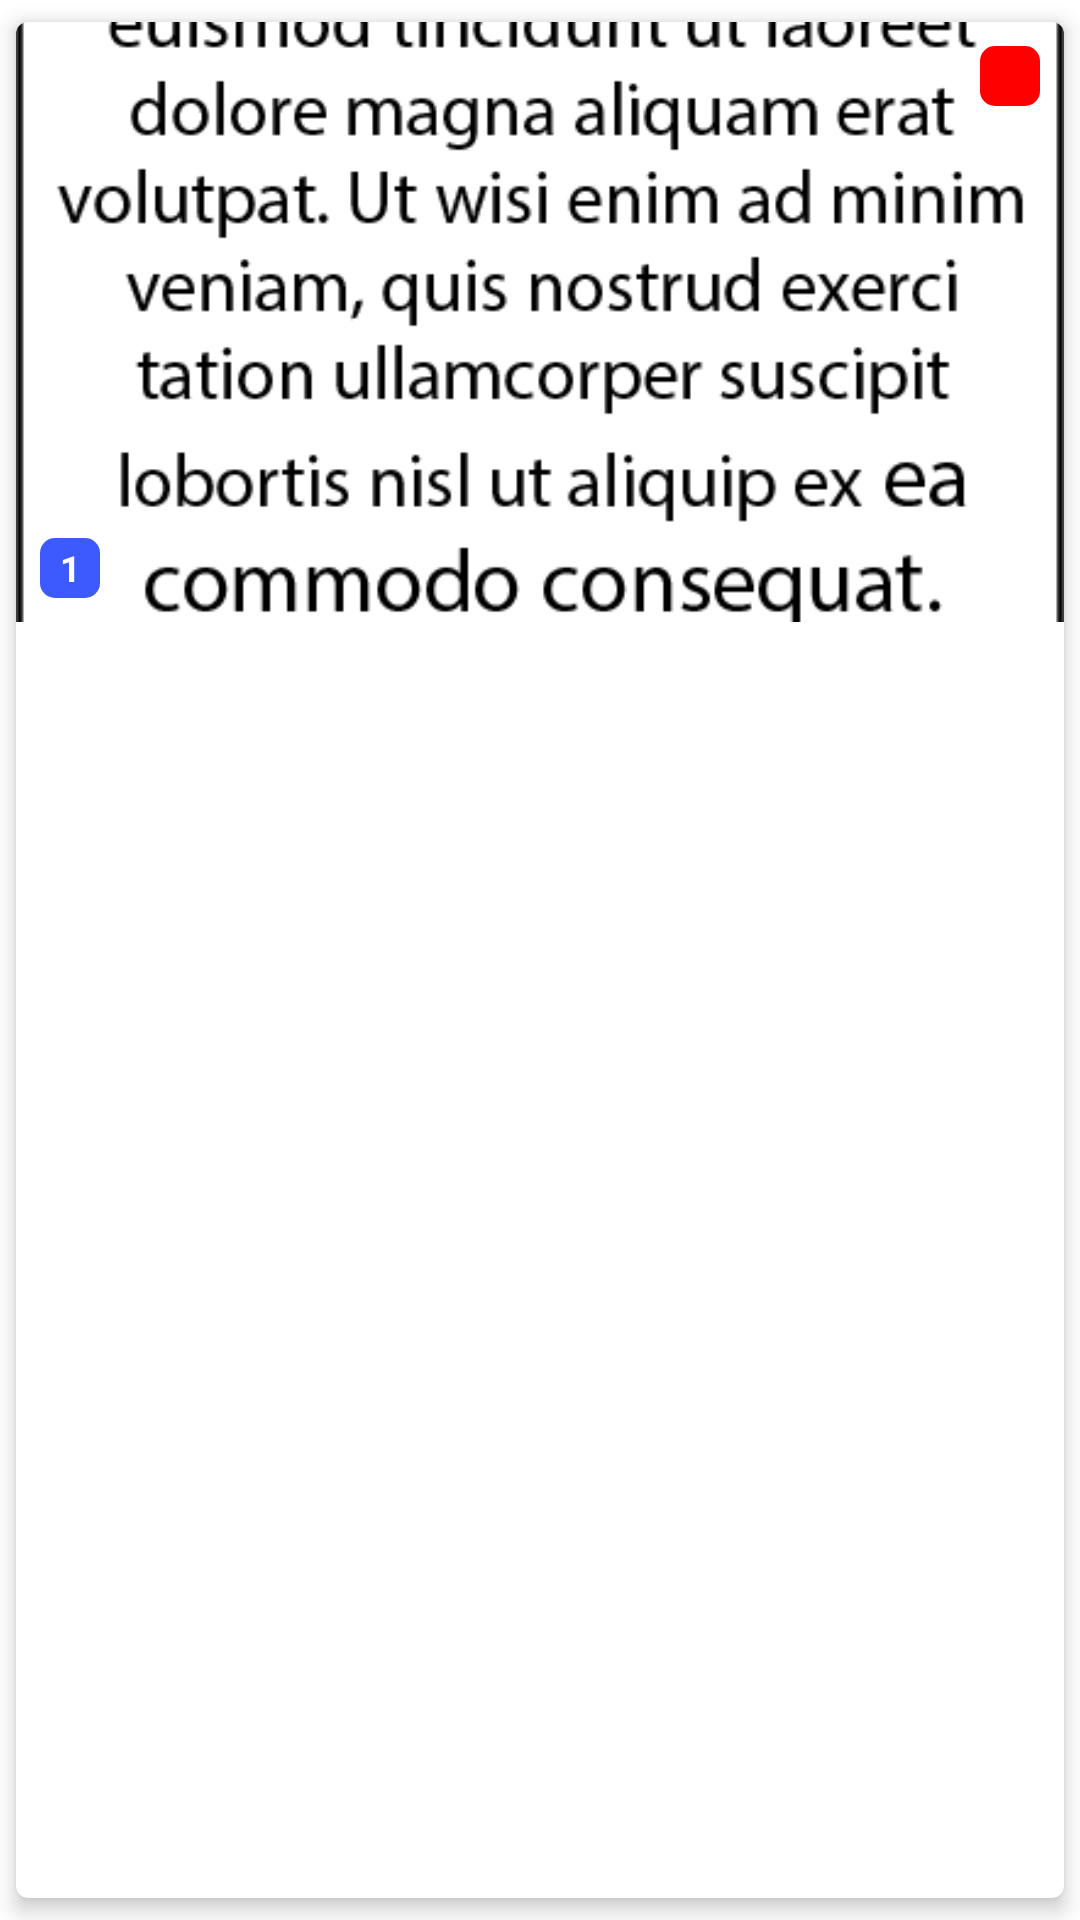

Reconstruct the res/layout file that produces this screen, plus the resources it refers to.
<!-- AndroidManifest.xml: application theme AppTheme -->
<!-- res/layout/rowimage.xml -->
<?xml version="1.0" encoding="utf-8"?>
<androidx.cardview.widget.CardView xmlns:android="http://schemas.android.com/apk/res/android"
    android:layout_width="match_parent"
    android:layout_height="wrap_content"
    app:cardElevation="4dp"
    app:cardCornerRadius="4dp"
    app:cardUseCompatPadding="true"
    app:cardPreventCornerOverlap="true"
    xmlns:app="http://schemas.android.com/apk/res-auto">
    <RelativeLayout
        android:layout_width="match_parent"
        android:layout_height="wrap_content">

        <androidx.appcompat.widget.AppCompatImageView
            android:id="@+id/imageitem"
            android:layout_width="match_parent"
            android:layout_height="200dp"
            app:srcCompat="@drawable/temppage"
            android:scaleType="centerCrop"/>

        <ImageView
            android:id="@+id/remove_page_from_pdf"
            android:layout_width="20dp"
            android:layout_height="20dp"
            android:src="@drawable/ic_baseline_close_24"
            android:background="@drawable/roundsquare"
            android:layout_alignEnd="@+id/imageitem"
            android:layout_alignTop="@id/imageitem"
            android:layout_marginEnd="8dp"
            android:layout_marginTop="8dp"
            app:tint="#fff"
            android:scaleType="centerCrop"
            android:backgroundTint="#ff0000"/>
        <TextView
            android:id="@+id/photo_number"
            android:layout_width="20dp"
            android:layout_height="20dp"
            android:text="1"
            android:textColor="@color/colorWhite"
            android:padding="1dp"
            android:gravity="center"
            android:textSize="12sp"
            android:textStyle="bold"
            android:layout_alignBottom="@id/imageitem"
            android:layout_alignLeft="@+id/imageitem"
            android:layout_margin="8dp"
            android:background="@drawable/blueroundsquare"/>

    </RelativeLayout>

</androidx.cardview.widget.CardView>
<!-- resources referenced by this layout -->
<resources>
  <color name="colorWhite">#ffffff</color>
  <!-- drawable blueroundsquare (drawable) -->
  <?xml version="1.0" encoding="utf-8"?>
  <shape xmlns:android="http://schemas.android.com/apk/res/android"
      android:shape="rectangle" >
  
      <solid android:color="#3D5AFE"/>
      <corners android:radius="5dp"/>
      <size android:width="25dp" android:height="25dp"/>
  
  </shape>
  <!-- drawable roundsquare (drawable) -->
  <?xml version="1.0" encoding="utf-8"?>
  <shape xmlns:android="http://schemas.android.com/apk/res/android"
      android:shape="rectangle" >
  
      <solid android:color="@color/colorTheme"/>
      <corners android:radius="5dp"/>
      <size android:width="25dp" android:height="25dp"/>
  
  </shape>
  <!-- drawable temppage: png bitmap (drawable-hdpi, 10789 bytes) -->
  <style name="AppTheme" parent="Theme.MaterialComponents.DayNight.DarkActionBar">
          
          <item name="colorPrimary">@color/colorPrimary</item>
          <item name="colorPrimaryDark">@color/colorPrimaryDark</item>
          <item name="colorAccent">@color/colorAccent</item>
      </style>
  <color name="colorTheme">#3D5AFE</color>
  <color name="colorPrimary">#3D5AFE</color>
  <color name="colorPrimaryDark">#3D5AFE</color>
  <color name="colorAccent">#ffffff</color>
</resources>
